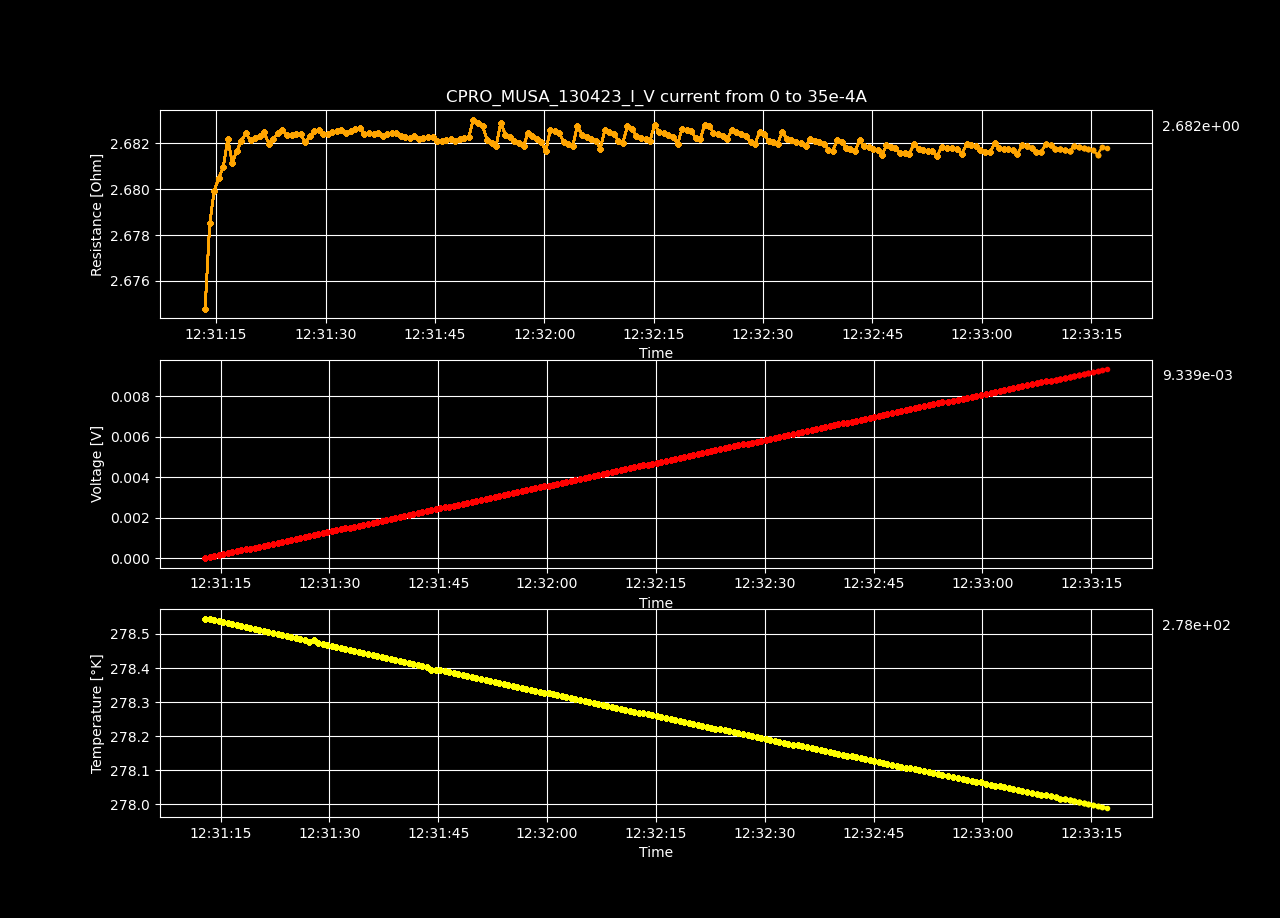

The data file committed next to this chart (first rows):
Datetime, Temperature [K], Voltage [V], Resistance [𝛀], Current Source [A], Electric Field [V/cm], Restivity [𝛀 cm], Current Density [A/cm2]
2023-04-13 12:31:12.858454, 278.5, -1.51811042e-07, -inf, 0.0, -4.685525987654321e-06, -inf, 0.0
2023-04-13 12:31:13.481224, 278.5, 4.70440298e-05, 2.675, 1.7587939698492464e-05, 0.001452, 1.886, 0.0007697
2023-04-13 12:31:14.117388, 278.5, 9.42186924e-05, 2.679, 3.517587939698493e-05, 0.002908, 1.889, 0.001539
2023-04-13 12:31:14.728126, 278.5, 0.0001414, 2.68, 5.2763819095477394e-05, 0.004364, 1.89, 0.002309
2023-04-13 12:31:15.346220, 278.5, 0.0001886, 2.68, 7.035175879396985e-05, 0.00582, 1.89, 0.003079
2023-04-13 12:31:15.966563, 278.5, 0.0002358, 2.681, 8.793969849246232e-05, 0.007277, 1.891, 0.003849
2023-04-13 12:31:16.592755, 278.5, 0.000283, 2.682, 0.0001055, 0.008736, 1.892, 0.004618
2023-04-13 12:31:17.214222, 278.5, 0.0003301, 2.681, 0.0001231, 0.01019, 1.891, 0.005388
2023-04-13 12:31:17.827730, 278.5, 0.0003773, 2.682, 0.0001407, 0.01165, 1.891, 0.006158
2023-04-13 12:31:18.463384, 278.5, 0.0004246, 2.682, 0.0001583, 0.0131, 1.892, 0.006927
2023-04-13 12:31:19.093709, 278.5, 0.0004718, 2.682, 0.0001759, 0.01456, 1.892, 0.007697
2023-04-13 12:31:19.726840, 278.5, 0.0005189, 2.682, 0.0001935, 0.01602, 1.892, 0.008467
2023-04-13 12:31:20.342811, 278.5, 0.0005661, 2.682, 0.0002111, 0.01747, 1.892, 0.009237
2023-04-13 12:31:20.950479, 278.5, 0.0006133, 2.682, 0.0002286, 0.01893, 1.892, 0.01001
2023-04-13 12:31:21.563377, 278.5, 0.0006605, 2.682, 0.0002462, 0.02039, 1.892, 0.01078
2023-04-13 12:31:22.209079, 278.5, 0.0007076, 2.682, 0.0002638, 0.02184, 1.891, 0.01155
2023-04-13 12:31:22.838789, 278.5, 0.0007548, 2.682, 0.0002814, 0.0233, 1.892, 0.01232
2023-04-13 12:31:23.449291, 278.5, 0.000802, 2.682, 0.000299, 0.02475, 1.892, 0.01309
2023-04-13 12:31:24.079130, 278.5, 0.0008493, 2.683, 0.0003166, 0.02621, 1.892, 0.01385
2023-04-13 12:31:24.704224, 278.5, 0.0008964, 2.682, 0.0003342, 0.02767, 1.892, 0.01462
2023-04-13 12:31:25.347412, 278.5, 0.0009435, 2.682, 0.0003518, 0.02912, 1.892, 0.01539
2023-04-13 12:31:25.958095, 278.5, 0.0009907, 2.682, 0.0003693, 0.03058, 1.892, 0.01616
2023-04-13 12:31:26.588147, 278.5, 0.001038, 2.682, 0.0003869, 0.03203, 1.892, 0.01693
2023-04-13 12:31:27.213157, 278.5, 0.001085, 2.682, 0.0004045, 0.03349, 1.892, 0.0177
2023-04-13 12:31:27.847836, 278.5, 0.001132, 2.682, 0.0004221, 0.03495, 1.892, 0.01847
2023-04-13 12:31:28.468302, 278.5, 0.00118, 2.683, 0.0004397, 0.0364, 1.892, 0.01924
2023-04-13 12:31:29.093672, 278.5, 0.001227, 2.683, 0.0004573, 0.03786, 1.892, 0.02001
2023-04-13 12:31:29.697628, 278.5, 0.001274, 2.682, 0.0004749, 0.03931, 1.892, 0.02078
2023-04-13 12:31:30.329468, 278.5, 0.001321, 2.682, 0.0004925, 0.04077, 1.892, 0.02155
2023-04-13 12:31:30.951981, 278.5, 0.001368, 2.682, 0.0005101, 0.04223, 1.892, 0.02232
2023-04-13 12:31:31.560485, 278.5, 0.001415, 2.683, 0.0005276, 0.04369, 1.892, 0.02309
2023-04-13 12:31:32.186205, 278.5, 0.001463, 2.683, 0.0005452, 0.04514, 1.892, 0.02386
2023-04-13 12:31:32.810846, 278.5, 0.00151, 2.682, 0.0005628, 0.0466, 1.892, 0.02463
2023-04-13 12:31:33.437615, 278.4, 0.001557, 2.683, 0.0005804, 0.04805, 1.892, 0.0254
2023-04-13 12:31:34.065924, 278.4, 0.001604, 2.683, 0.000598, 0.04951, 1.892, 0.02617
2023-04-13 12:31:34.685364, 278.4, 0.001651, 2.683, 0.0006156, 0.05097, 1.892, 0.02694
2023-04-13 12:31:35.319662, 278.4, 0.001698, 2.682, 0.0006332, 0.05242, 1.892, 0.02771
2023-04-13 12:31:35.953153, 278.4, 0.001746, 2.682, 0.0006508, 0.05388, 1.892, 0.02848
2023-04-13 12:31:36.580415, 278.4, 0.001793, 2.682, 0.0006683, 0.05533, 1.892, 0.02925
2023-04-13 12:31:37.222980, 278.4, 0.00184, 2.682, 0.0006859, 0.05679, 1.892, 0.03002
2023-04-13 12:31:37.842644, 278.4, 0.001887, 2.682, 0.0007035, 0.05824, 1.892, 0.03079
2023-04-13 12:31:38.457877, 278.4, 0.001934, 2.682, 0.0007211, 0.0597, 1.892, 0.03156
2023-04-13 12:31:39.082119, 278.4, 0.001982, 2.682, 0.0007387, 0.06116, 1.892, 0.03233
2023-04-13 12:31:39.694838, 278.4, 0.002029, 2.682, 0.0007563, 0.06261, 1.892, 0.0331
2023-04-13 12:31:40.308355, 278.4, 0.002076, 2.682, 0.0007739, 0.06407, 1.892, 0.03387
2023-04-13 12:31:40.916465, 278.4, 0.002123, 2.682, 0.0007915, 0.06552, 1.892, 0.03464
2023-04-13 12:31:41.532206, 278.4, 0.00217, 2.682, 0.000809, 0.06698, 1.892, 0.03541
2023-04-13 12:31:42.171634, 278.4, 0.002217, 2.682, 0.0008266, 0.06843, 1.892, 0.03618
2023-04-13 12:31:42.805836, 278.4, 0.002264, 2.682, 0.0008442, 0.06989, 1.892, 0.03695
2023-04-13 12:31:43.425811, 278.4, 0.002312, 2.682, 0.0008618, 0.07134, 1.892, 0.03772
2023-04-13 12:31:44.046523, 278.4, 0.002359, 2.682, 0.0008794, 0.0728, 1.892, 0.03849
2023-04-13 12:31:44.667590, 278.4, 0.002406, 2.682, 0.000897, 0.07426, 1.892, 0.03926
2023-04-13 12:31:45.289920, 278.4, 0.002453, 2.682, 0.0009146, 0.07571, 1.892, 0.04003
2023-04-13 12:31:45.906572, 278.4, 0.0025, 2.682, 0.0009322, 0.07717, 1.892, 0.04079
2023-04-13 12:31:46.514417, 278.4, 0.002547, 2.682, 0.0009497, 0.07862, 1.892, 0.04156
2023-04-13 12:31:47.138194, 278.4, 0.002595, 2.682, 0.0009673, 0.08008, 1.892, 0.04233
2023-04-13 12:31:47.777463, 278.4, 0.002642, 2.682, 0.0009849, 0.08153, 1.892, 0.0431
2023-04-13 12:31:48.392103, 278.4, 0.002689, 2.682, 0.001003, 0.08299, 1.892, 0.04387
2023-04-13 12:31:49.012463, 278.4, 0.002736, 2.682, 0.00102, 0.08445, 1.892, 0.04464
2023-04-13 12:31:49.628867, 278.4, 0.002783, 2.682, 0.001038, 0.08591, 1.892, 0.04541
... 140 more rows
